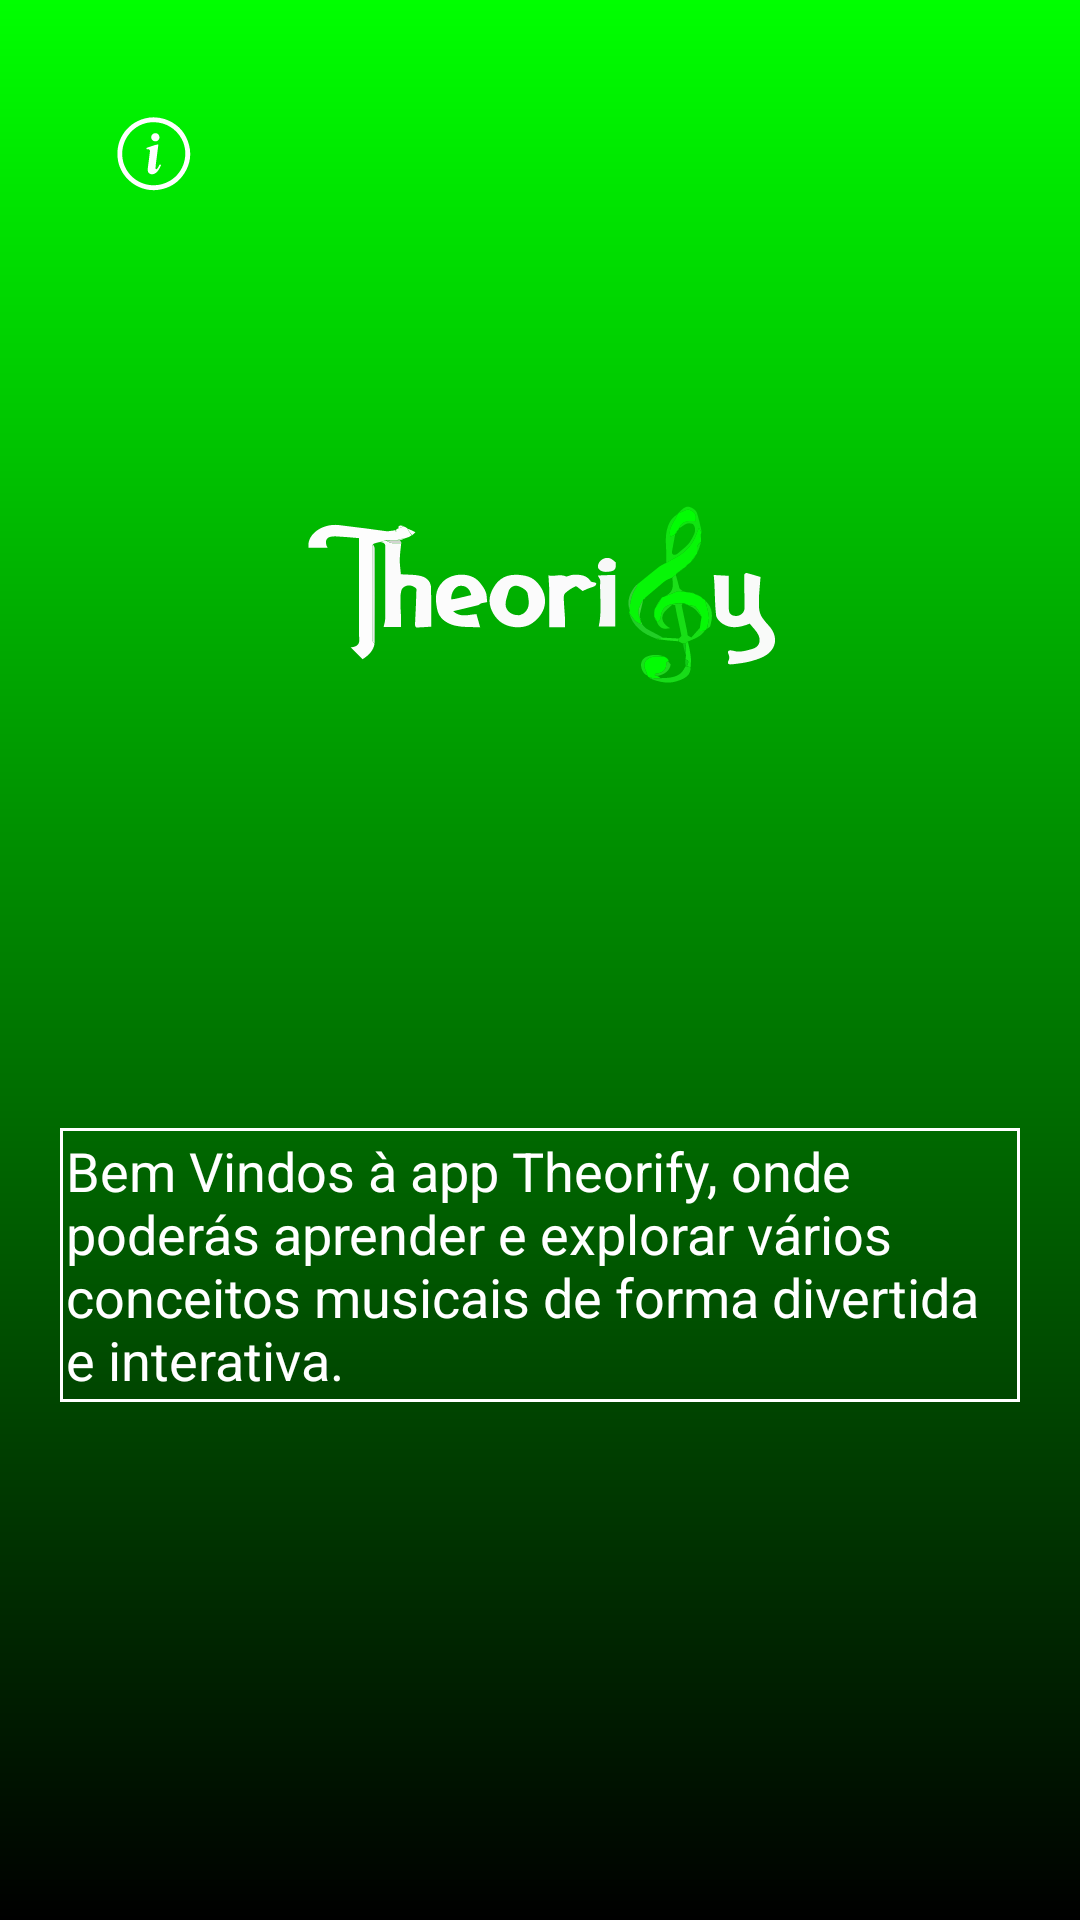

Layout XML and referenced resources for this Android screen:
<!-- AndroidManifest.xml: application theme Theme.Theorify -->
<!-- res/layout/main_page.xml -->
<?xml version="1.0" encoding="utf-8"?>
<RelativeLayout
    xmlns:android="http://schemas.android.com/apk/res/android"
    xmlns:tools="http://schemas.android.com/tools"
    android:layout_width="match_parent"
    android:layout_height="match_parent"
    android:background="@drawable/page_background"
    android:padding="16dp"
    tools:context=".ui.activity.MainPageActivity">

    <LinearLayout
        android:id="@+id/about_Layout"
        android:layout_width="wrap_content"
        android:layout_height="wrap_content"
        android:orientation="horizontal">

        <ImageButton
            android:id="@+id/aboutImage"
            android:layout_width="70dp"
            android:layout_height="70dp"
            android:background="@android:color/transparent"
            android:contentDescription="@string/mainimage"
            android:src="@drawable/about" />

    </LinearLayout>

    <LinearLayout
        android:id="@+id/mainImage_Layout"
        android:layout_width="match_parent"
        android:layout_height="wrap_content"
        android:gravity="center"
        android:layout_marginTop="100dp"
        android:orientation="vertical">

        <ImageView
            android:id="@+id/mainImage"
            android:layout_width="160dp"
            android:layout_height="160dp"
            android:contentDescription="@string/mainimage"
            android:src="@drawable/titletransparent" />

    </LinearLayout>

    <LinearLayout
        android:id="@+id/descriacaoGeral_Layout"
        android:layout_width="match_parent"
        android:layout_height="wrap_content"
        android:gravity="center"
        android:layout_marginTop="100dp"
        android:layout_below="@+id/mainImage_Layout"
        android:orientation="vertical">

        <TextView
            android:id="@+id/descriacaoGeral"
            android:layout_width="320dp"
            android:layout_height="wrap_content"
            android:background="@drawable/rectangle"
            android:padding="2dp"
            android:text="@string/descriacaoGeral"
            android:textColor="#ffffff"
            android:textSize="18sp" />

    </LinearLayout>

    <LinearLayout
        android:id="@+id/botões_Layout"
        android:layout_width="match_parent"
        android:layout_height="wrap_content"
        android:layout_marginTop="550px"
        android:gravity="center"
        android:layout_below="@+id/descriacaoGeral_Layout"
        android:orientation="horizontal">

        <ImageButton
            android:id="@+id/note_button"
            android:layout_width="wrap_content"
            android:layout_height="wrap_content"
            android:background="@drawable/rounded_corner"
            android:contentDescription="@string/note_button"
            android:src="@drawable/seminima_button"
            />

        <ImageButton
            android:id="@+id/pausa_button"
            android:layout_width="wrap_content"
            android:layout_height="wrap_content"
            android:background="@drawable/rounded_corner"
            android:contentDescription="@string/pausa_button"
            android:src="@drawable/pausa_seminima_button"
            />

        <ImageButton
            android:id="@+id/instrumento_button"
            android:layout_width="wrap_content"
            android:layout_height="wrap_content"
            android:background="@drawable/rounded_corner"
            android:contentDescription="@string/instrumento_button"
            android:src="@drawable/acousticguitar_button"
            />

        <ImageButton
            android:id="@+id/home_button"
            android:layout_width="wrap_content"
            android:layout_height="wrap_content"
            android:background="@drawable/rounded_corner"
            android:contentDescription="@string/home_button"
            android:src="@drawable/home_button"
            />

        <ImageButton
            android:id="@+id/clave_button"
            android:layout_width="wrap_content"
            android:layout_height="wrap_content"
            android:background="@drawable/rounded_corner"
            android:contentDescription="@string/clave_button"
            android:src="@drawable/clave_de_sol_button"
            />

        <ImageButton
            android:id="@+id/tools_button"
            android:layout_width="wrap_content"
            android:layout_height="wrap_content"
            android:background="@drawable/rounded_corner"
            android:contentDescription="@string/tools_button"
            android:src="@drawable/tools_button"
            />

        <ImageButton
            android:id="@+id/profile_button"
            android:layout_width="wrap_content"
            android:layout_height="wrap_content"
            android:background="@drawable/rounded_corner"
            android:contentDescription="@string/profile_button"
            android:src="@drawable/profile_button"
            />
    </LinearLayout>



</RelativeLayout>
<!-- resources referenced by this layout -->
<resources>
  <!-- drawable about (drawable) -->
  <vector xmlns:android="http://schemas.android.com/apk/res/android"
      android:width="50dp"
      android:height="50dp"
      android:viewportWidth="608"
      android:viewportHeight="608">
    <path
        android:pathData="M350.67,166.08C397.33,181.64 429.76,212.05 445.91,257.95C461.83,303.18 456.61,347.05 430.4,387.48C406.33,424.62 371.62,446.22 327.99,453C252.06,464.81 177.67,412.53 162.7,337.21C147.13,258.9 192.9,184.79 269.95,164.19C296.76,157.02 323.67,158.06 350.67,166.08M181.1,329.62C182.03,333.84 182.71,338.12 183.92,342.25C207.83,423.59 301.03,459.89 373.46,416.13C430.57,381.63 451.55,307.42 420.88,248.38C394.51,197.65 338.29,170.67 281.52,181.53C214.6,194.33 168.79,261.37 181.1,329.62z"
        android:fillColor="#FFFFFF"
        android:strokeColor="#00000000"/>
    <path
        android:pathData="M295.57,390.11C284.71,386.57 281.12,379.36 282.88,366.12C285.85,343.73 288.73,321.33 291.54,298.91C292.48,291.36 289.38,288.19 281.65,288.35C280.66,288.37 279.67,288.35 278.51,288.35C277.31,285.81 277.28,283.51 280.12,282.58C294.64,277.83 308.73,271.64 323.97,269.25C324.11,269.23 324.28,269.36 324.57,269.47C326.04,270.94 325.35,272.88 325.14,274.57C321.98,299.63 318.69,324.68 315.54,349.74C314.9,354.85 314.65,360 314.32,365.14C314.21,366.77 314.05,368.65 315.96,369.48C318.01,370.37 319.5,369.09 320.8,367.77C324.6,363.9 326.83,359.03 329.23,354.26C330.28,352.17 331.1,349.6 334.27,351.06C337.72,352.65 335.52,355.07 334.74,356.97C331.13,365.81 326.6,374.11 319.82,381.01C313.26,387.68 305.46,391.08 295.57,390.11z"
        android:fillColor="#FFFFFF"
        android:strokeColor="#00000000"/>
    <path
        android:pathData="M303.46,253.71C297.74,248.66 295.48,242.83 297.55,235.65C299.44,229.12 303.86,225.07 310.41,223.91C317.11,222.72 322.9,224.83 327.07,230.46C331.74,236.77 331.24,245.79 325.99,251.61C320.52,257.68 312.15,258.55 303.46,253.71z"
        android:fillColor="#FFFFFF"
        android:strokeColor="#00000000"/>
  </vector>
  <!-- drawable acousticguitar_button: vector/xml drawable (drawable, 11832 chars, omitted) -->
  <!-- drawable clave_de_sol_button: vector/xml drawable (drawable, 4694 chars, omitted) -->
  <!-- drawable home_button: vector/xml drawable (drawable, 2863 chars, omitted) -->
  <!-- drawable page_background (drawable) -->
  <?xml version="1.0" encoding="utf-8"?>
  <shape xmlns:android="http://schemas.android.com/apk/res/android">
  
      <gradient android:type="linear" android:angle="100"
          android:startColor="#00FF00" android:endColor="#000000"/>
  </shape>
  <!-- drawable pausa_seminima_button: vector/xml drawable (drawable, 3560 chars, omitted) -->
  <!-- drawable rectangle (drawable) -->
  <?xml version="1.0" encoding="utf-8"?>
  <shape
      xmlns:android="http://schemas.android.com/apk/res/android"
      android:shape="rectangle">
      <stroke android:width="1dip" android:color="@color/white"/>
  </shape>
  <!-- drawable seminima_button: vector/xml drawable (drawable, 4829 chars, omitted) -->
  <!-- drawable titletransparent: vector/xml drawable (drawable, 31812 chars, omitted) -->
  <!-- drawable tools_button: vector/xml drawable (drawable, 4914 chars, omitted) -->
  <string name="clave_button">clave_button</string>
  <string name="descriacaoGeral">Bem Vindos à app Theorify, onde poderás aprender e explorar vários conceitos musicais de forma divertida e interativa.</string>
  <string name="home_button">home_button</string>
  <string name="instrumento_button">instrumento_button</string>
  <string name="mainimage">mainImage</string>
  <string name="note_button">note_button</string>
  <string name="pausa_button">pausa_button</string>
  <string name="profile_button">profile_button</string>
  <string name="tools_button">tools_button</string>
  <style name="Theme.Theorify" parent="Base.Theme.Theorify" />
  <color name="white">#FFFFFFFF</color>
  <style name="Base.Theme.Theorify" parent="Theme.Material3.DayNight.NoActionBar">
          
          
      </style>
</resources>
